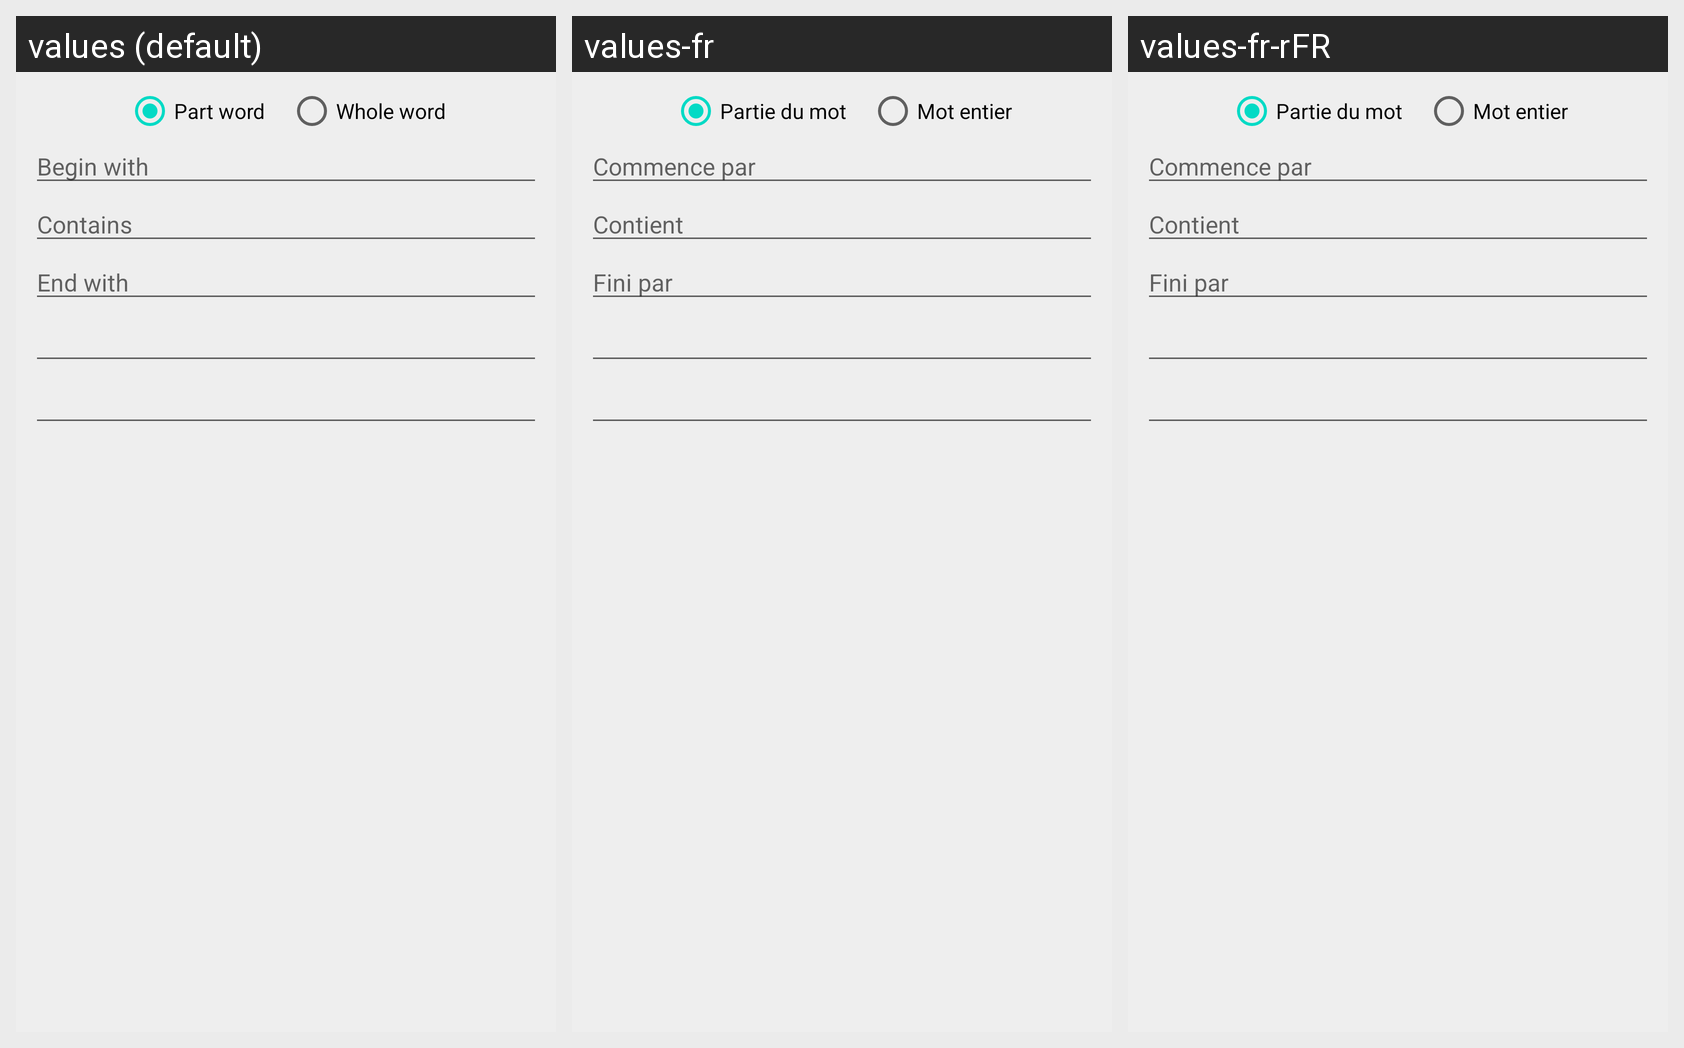

Here is an Android app screen in its default locale and in the app's own translations. Write out the translated-string differences for the strings that appear on this screen.
Android screen res/layout/fragment_search.xml rendered under 3 locales, left to right: values (default), values-fr, values-fr-rFR. Device: Nexus 5 (rendered at 1080×1920; each locale shown at half size, 540×960, under a caption strip naming it); theme AppTheme.
Strings drawn on this screen, with the default value and each locale's value (text and hints the layout hard-codes, and strings that could not be matched under every locale, appear in the picture but are not listed):

part_word
  values: Part word
  values-fr: Partie du mot
  values-fr-rFR: Partie du mot

whole_word
  values: Whole word
  values-fr: Mot entier
  values-fr-rFR: Mot entier

begins_with
  values: Begin with
  values-fr: Commence par
  values-fr-rFR: Commence par

contains
  values: Contains
  values-fr: Contient
  values-fr-rFR: Contient

ends_with
  values: End with
  values-fr: Fini par
  values-fr-rFR: Fini par
